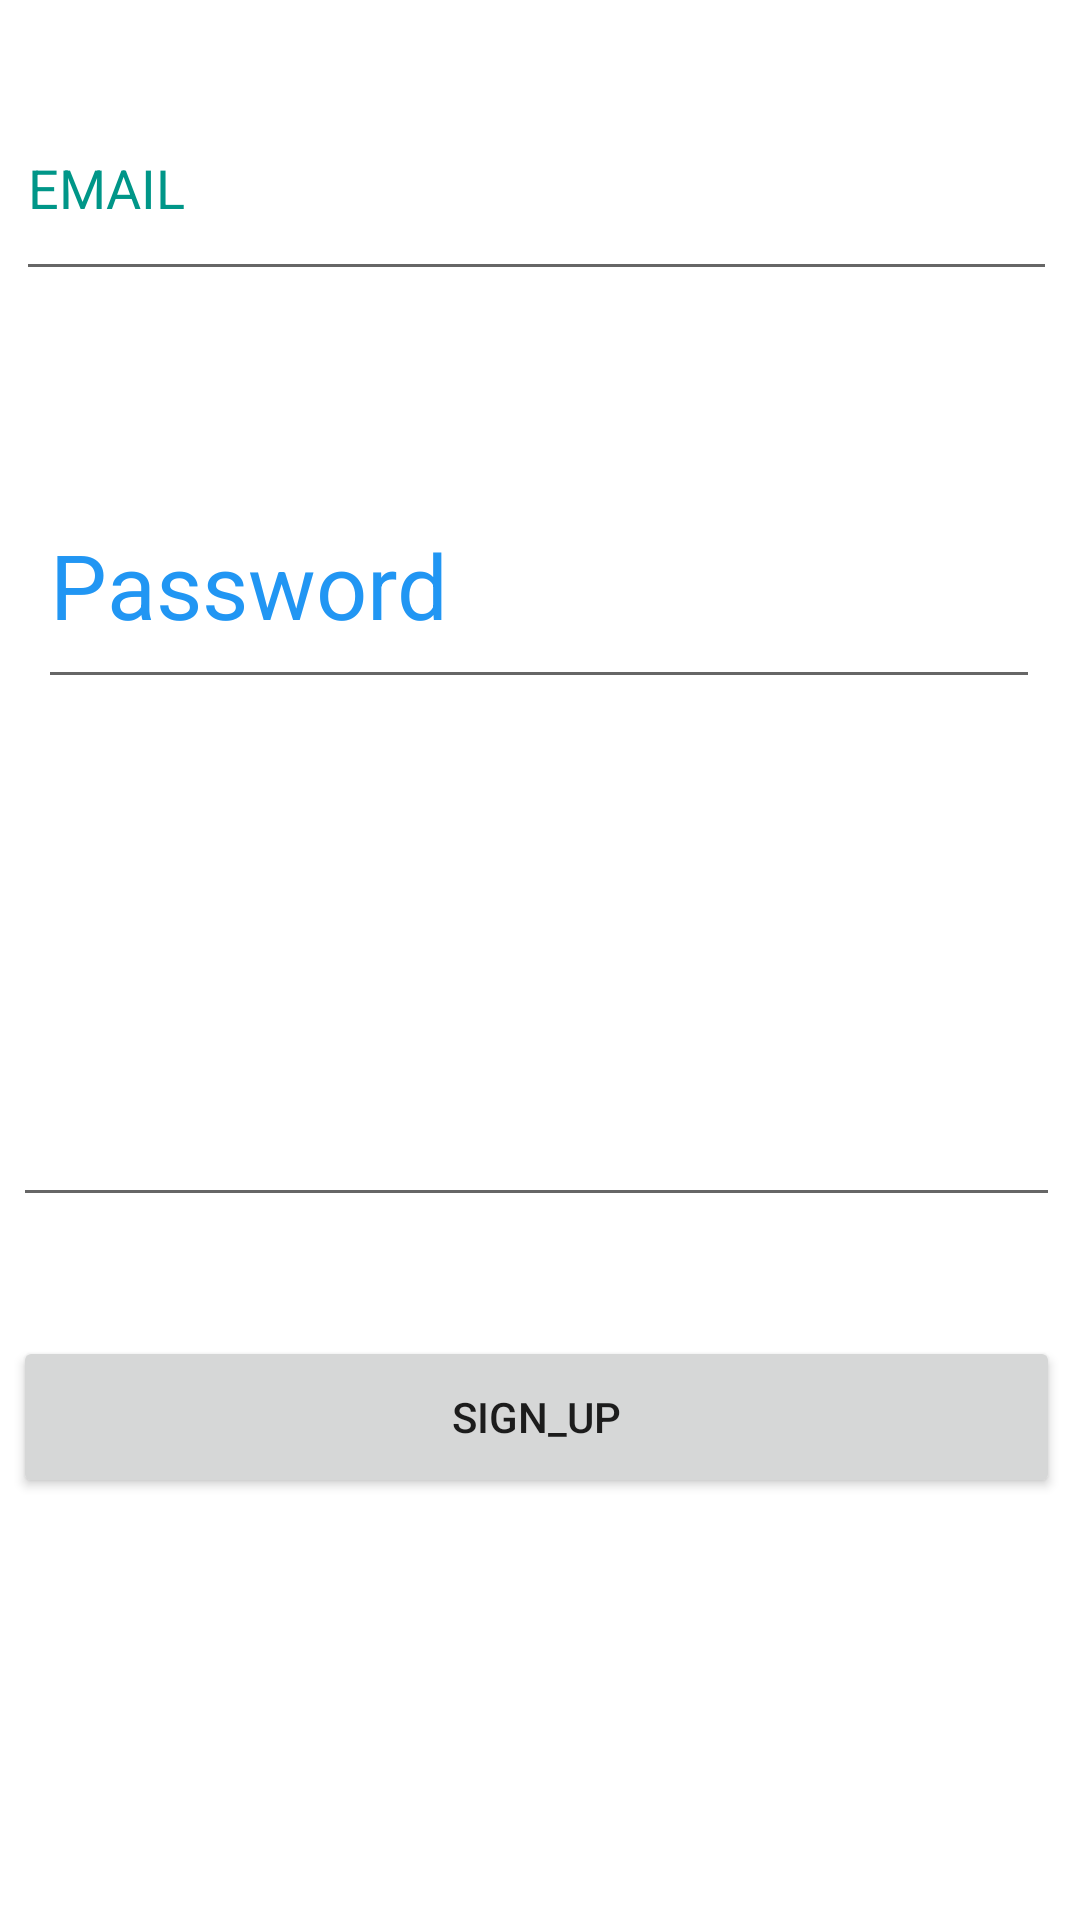

Android layout source for this screen:
<!-- AndroidManifest.xml: application theme Theme.RecipeWorld -->
<!-- res/layout/activity_sign_up.xml -->
<?xml version="1.0" encoding="utf-8"?>
<androidx.constraintlayout.widget.ConstraintLayout xmlns:android="http://schemas.android.com/apk/res/android"
    xmlns:app="http://schemas.android.com/apk/res-auto"
    xmlns:tools="http://schemas.android.com/tools"
    android:layout_width="match_parent"
    android:layout_height="match_parent"
    android:background="@drawable/un1"
    android:layout_gravity="center"
    tools:context=".sign_up">


    <Button
        android:id="@+id/login"
        android:layout_width="349dp"
        android:layout_height="54dp"
        android:text="SIGN_UP"
        app:layout_constraintBottom_toBottomOf="parent"
        app:layout_constraintEnd_toEndOf="parent"
        app:layout_constraintHorizontal_bias="0.387"
        app:layout_constraintStart_toStartOf="parent"
        app:layout_constraintTop_toTopOf="parent"
        app:layout_constraintVertical_bias="0.76" />

    <EditText
        android:id="@+id/pass2"
        android:layout_width="334dp"
        android:layout_height="79dp"
        android:layout_marginBottom="184dp"
        android:ems="10"
        android:hint="Password"
        android:inputType="textPassword"
        android:textColorHint="#2196F3"
        android:textSize="30sp"
        app:layout_constraintBottom_toTopOf="@+id/login"
        app:layout_constraintEnd_toEndOf="parent"
        app:layout_constraintHorizontal_bias="0.493"
        app:layout_constraintStart_toStartOf="parent"
        app:layout_constraintTop_toTopOf="parent"
        app:layout_constraintVertical_bias="0.845" />

    <EditText
        android:id="@+id/Email2"
        android:layout_width="347dp"
        android:layout_height="72dp"
        android:ems="10"
        android:hint="EMAIL"
        android:inputType="textEmailAddress"
        android:textColorHint="#009688"
        app:layout_constraintBottom_toTopOf="@+id/pass2"
        app:layout_constraintEnd_toEndOf="parent"
        app:layout_constraintHorizontal_bias="0.406"
        app:layout_constraintStart_toStartOf="parent"
        app:layout_constraintTop_toTopOf="parent"
        app:layout_constraintVertical_bias="0.306" />

    <EditText
        android:id="@+id/confirmPass"
        android:layout_width="349dp"
        android:layout_height="58dp"
        android:ems="10"
        android:inputType="textPassword"
        app:layout_constraintBottom_toTopOf="@+id/login"
        app:layout_constraintEnd_toEndOf="parent"
        app:layout_constraintHorizontal_bias="0.387"
        app:layout_constraintStart_toStartOf="parent"
        app:layout_constraintTop_toBottomOf="@+id/pass2"
        app:layout_constraintVertical_bias="0.742" />

</androidx.constraintlayout.widget.ConstraintLayout>
<!-- resources referenced by this layout -->
<resources>
  <style name="Theme.RecipeWorld" parent="Theme.MaterialComponents.DayNight.DarkActionBar">
          
          <item name="colorPrimary">@color/purple_500</item>
          <item name="colorPrimaryVariant">@color/purple_700</item>
          <item name="colorOnPrimary">@color/white</item>
          
          <item name="colorSecondary">@color/teal_200</item>
          <item name="colorSecondaryVariant">@color/teal_700</item>
          <item name="colorOnSecondary">@color/black</item>
          
          <item name="android:statusBarColor" tools:targetApi="l">?attr/colorPrimaryVariant</item>
          
      </style>
  <!-- not gathered from this repository: default colours our renderer supplied (Android Studio template values) -->
  <color name="purple_500">#FF6200EE</color>
  <color name="purple_700">#FF3700B3</color>
  <color name="teal_200">#FF03DAC5</color>
  <color name="teal_700">#FF018786</color>
  <color name="black">#FF000000</color>
  <color name="white">#FFFFFFFF</color>
</resources>
